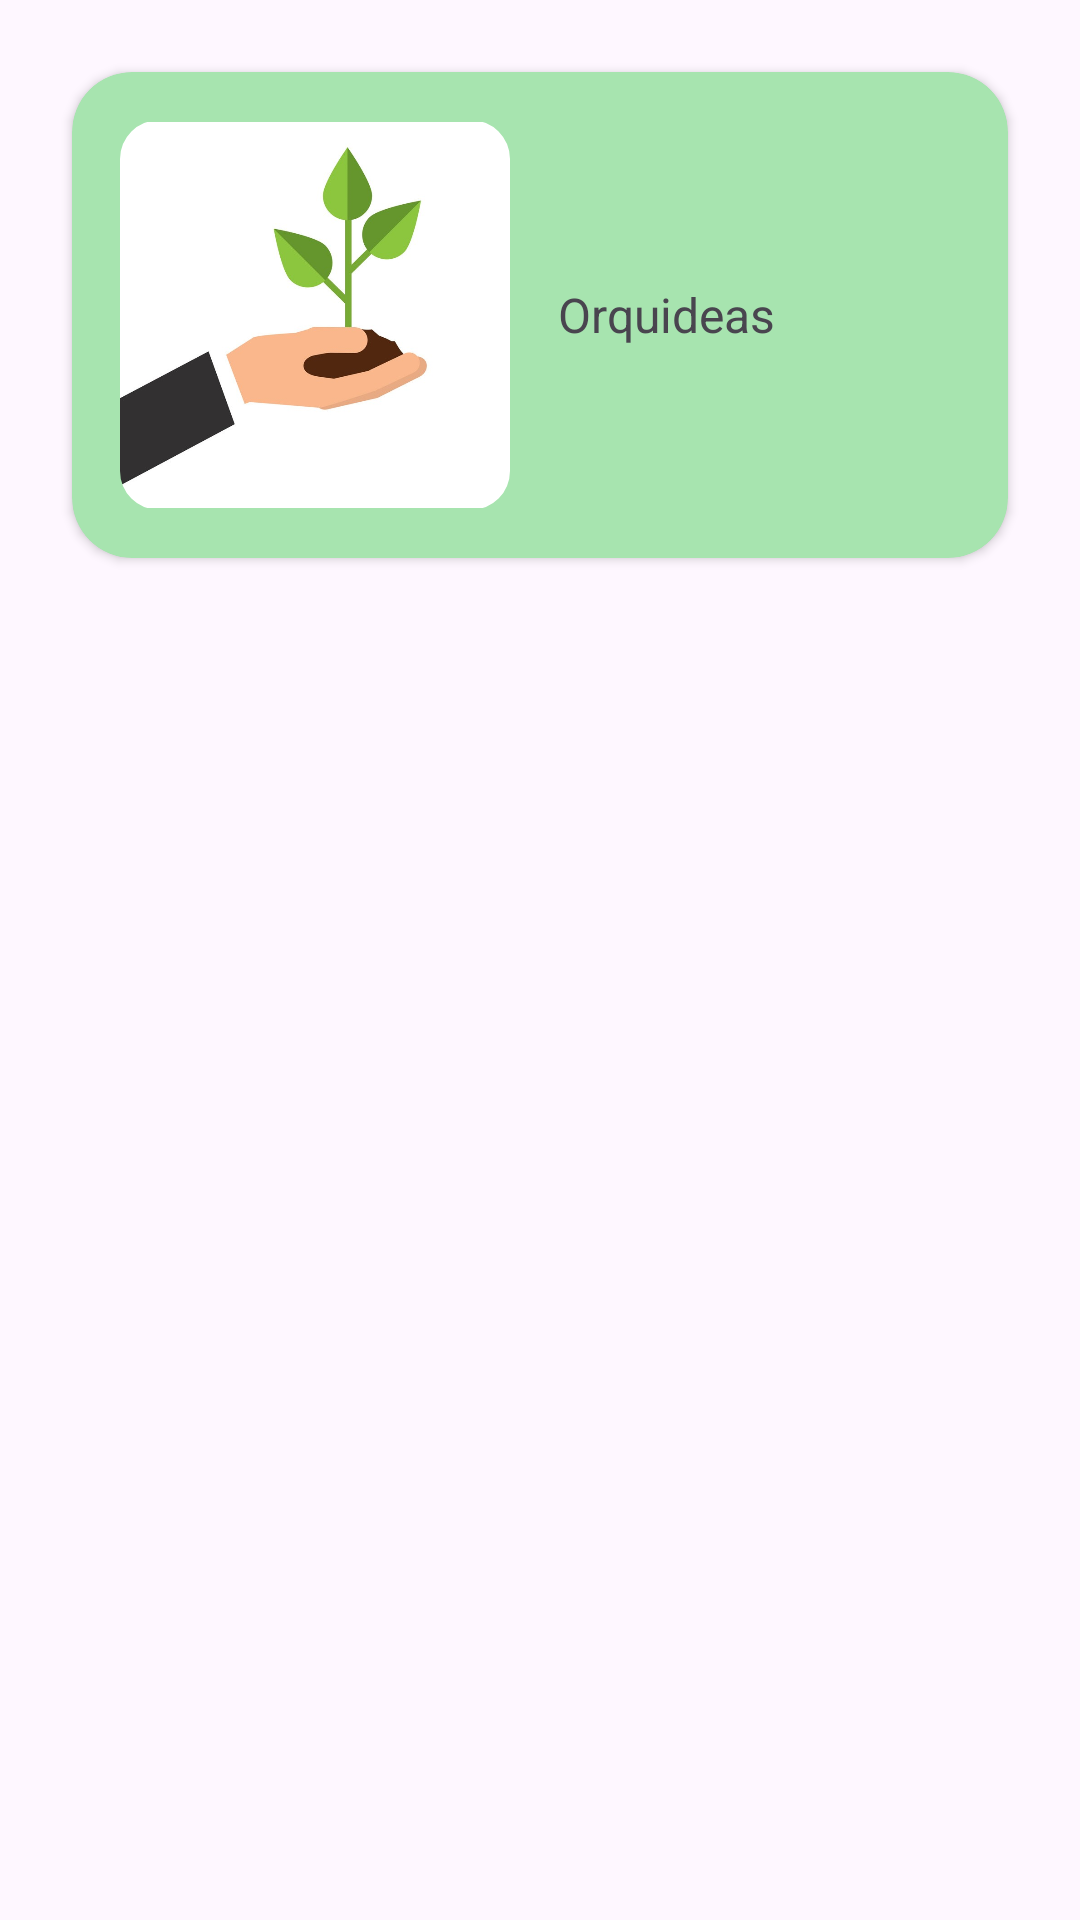

Here is an Android app screen rendered from its layout file. Give the layout XML and the strings, colors and styles it references.
<!-- AndroidManifest.xml: application theme Theme.WorldOfPlants -->
<!-- res/layout/plant_item.xml -->
<?xml version="1.0" encoding="utf-8"?>
<layout>
    <androidx.constraintlayout.widget.ConstraintLayout
        xmlns:android="http://schemas.android.com/apk/res/android"
        xmlns:app="http://schemas.android.com/apk/res-auto"
        android:layout_width="match_parent"
        android:layout_height="wrap_content"
        android:padding="8dp">

        <androidx.cardview.widget.CardView
            android:id="@+id/plant_item_card_view"
            android:layout_width="match_parent"
            android:layout_height="wrap_content"
            android:layout_margin="16dp"
            android:backgroundTint="#A7E4AF"
            android:padding="16dp"
            app:cardCornerRadius="20dp"
            app:layout_constraintEnd_toEndOf="parent"
            app:layout_constraintStart_toStartOf="parent"
            app:layout_constraintTop_toTopOf="parent">

            <LinearLayout
                android:layout_width="match_parent"
                android:layout_height="wrap_content">

                <com.google.android.material.imageview.ShapeableImageView
                    android:layout_width="130dp"
                    android:layout_height="130dp"
                    android:layout_margin="16dp"
                    android:src="@drawable/plant"
                    app:shapeAppearanceOverlay="@style/RoundedSquare" />

                <TextView
                    android:id="@+id/title_text_view"
                    android:layout_width="wrap_content"
                    android:layout_height="wrap_content"
                    android:layout_gravity="center"
                    android:text="@string/text_orquideas"
                    android:textSize="16sp"
                    android:fontFamily="sans-serif"/>

            </LinearLayout>

        </androidx.cardview.widget.CardView>

    </androidx.constraintlayout.widget.ConstraintLayout>
</layout>
<!-- resources referenced by this layout -->
<resources>
  <!-- drawable plant: jpg bitmap (drawable, 56250 bytes) -->
  <string name="text_orquideas">Orquideas</string>
  <style name="RoundedSquare">
          <item name="cornerSize">10%</item>
      </style>
  <style name="Theme.WorldOfPlants" parent="Base.Theme.WorldOfPlants" />
  <style name="Base.Theme.WorldOfPlants" parent="Theme.Material3.DayNight.NoActionBar">
          
          
          <item name="colorPrimary">#E6F8ED</item>
          <item name="colorPrimaryVariant">#E6F8ED</item>
          <item name="colorOnPrimary">@color/black</item>
          
          <item name="colorSecondary">#E6F8ED</item>
          <item name="colorSecondaryVariant">#E6F8ED</item>
          <item name="colorOnSecondary">@color/black</item>
  
  
          <item name="android:statusBarColor">#E6F8ED</item>
      </style>
  <color name="black">#FF000000</color>
</resources>
